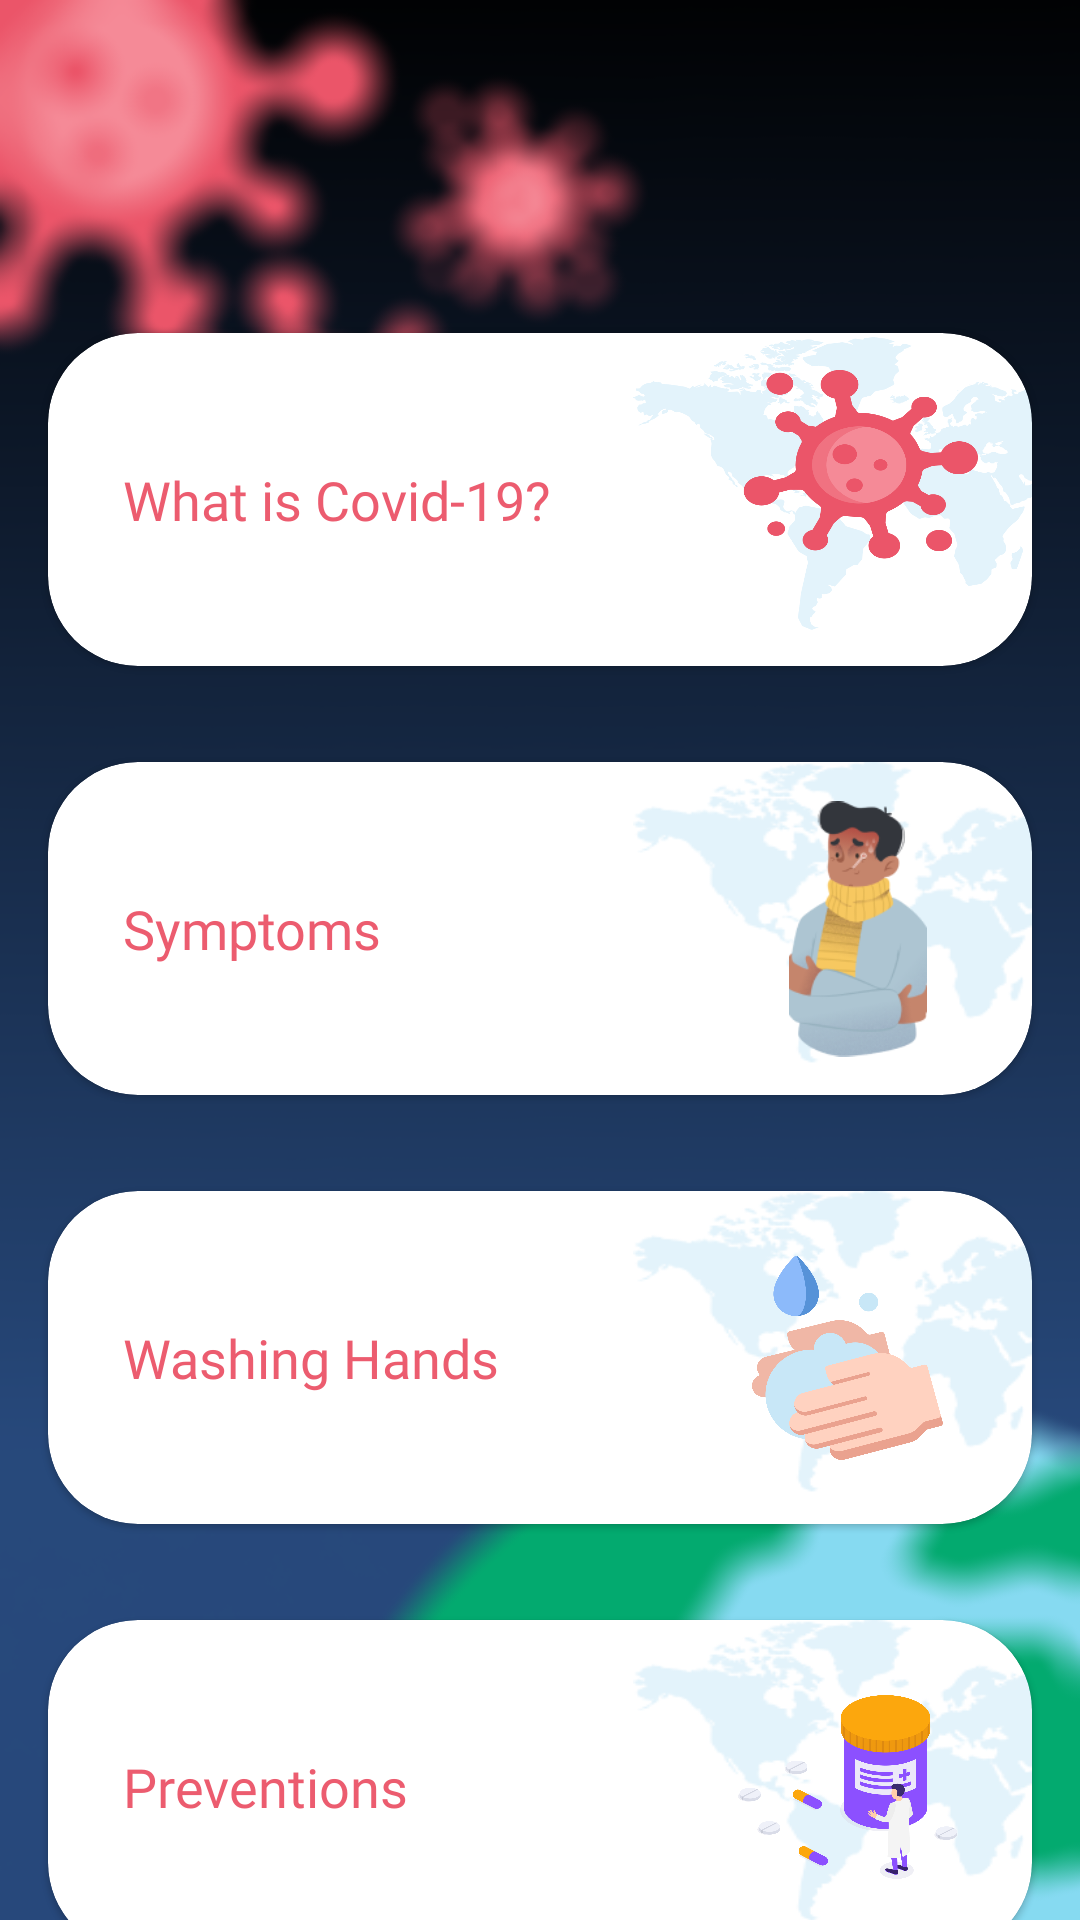

Layout XML and referenced resources for this Android screen:
<!-- AndroidManifest.xml: application theme AppTheme.NoActionBar.TranslucentStatusBar -->
<!-- res/layout/activity_information.xml -->
<?xml version="1.0" encoding="utf-8"?>
<androidx.constraintlayout.widget.ConstraintLayout xmlns:android="http://schemas.android.com/apk/res/android"
    xmlns:app="http://schemas.android.com/apk/res-auto"
    android:layout_width="match_parent"
    android:layout_height="match_parent">

    <androidx.appcompat.widget.AppCompatImageView
        android:layout_width="match_parent"
        android:layout_height="match_parent"
        android:scaleType="fitXY"
        app:srcCompat="@drawable/ic_background_blur" />

    <androidx.core.widget.NestedScrollView
        android:layout_width="match_parent"
        android:layout_height="match_parent">

        <androidx.constraintlayout.widget.ConstraintLayout
            android:layout_width="match_parent"
            android:layout_height="match_parent">

            <com.google.android.material.card.MaterialCardView
                android:id="@+id/btnCovid"
                android:layout_width="match_parent"
                android:layout_height="wrap_content"
                app:cardCornerRadius="@dimen/dimen_30dp"
                app:cardBackgroundColor="@color/colorWhite"
                android:layout_marginStart="@dimen/dimen_16dp"
                android:layout_marginEnd="@dimen/dimen_16dp"
                android:layout_marginTop="@dimen/dimen_111dp"
                app:layout_constraintTop_toTopOf="parent">

                <androidx.constraintlayout.widget.ConstraintLayout
                    android:layout_width="match_parent"
                    android:layout_height="wrap_content"
                    style="@style/SelectableItemBackground">

                    <androidx.appcompat.widget.AppCompatTextView
                        android:layout_width="wrap_content"
                        android:layout_height="wrap_content"
                        android:textSize="@dimen/text_size_18sp"
                        app:layout_constraintTop_toTopOf="parent"
                        app:layout_constraintBottom_toBottomOf="parent"
                        app:layout_constraintStart_toStartOf="parent"
                        android:layout_marginStart="@dimen/dimen_25dp"
                        style="@style/CorotionText.Bold.RedLight"
                        android:text="What is Covid-19?"/>

                    <androidx.appcompat.widget.AppCompatImageView
                        android:layout_width="@dimen/dimen_133dp"
                        android:layout_height="@dimen/dimen_111dp"
                        app:layout_constraintTop_toTopOf="parent"
                        app:layout_constraintEnd_toEndOf="parent"
                        app:srcCompat="@drawable/ic_corona_information"/>

                </androidx.constraintlayout.widget.ConstraintLayout>

            </com.google.android.material.card.MaterialCardView>

            <com.google.android.material.card.MaterialCardView
                android:id="@+id/btnSymptoms"
                android:layout_width="match_parent"
                android:layout_height="wrap_content"
                app:cardCornerRadius="@dimen/dimen_30dp"
                app:cardBackgroundColor="@color/colorWhite"
                android:layout_marginStart="@dimen/dimen_16dp"
                android:layout_marginEnd="@dimen/dimen_16dp"
                android:layout_marginTop="@dimen/dimen_32dp"
                app:layout_constraintTop_toBottomOf="@id/btnCovid">

                <androidx.constraintlayout.widget.ConstraintLayout
                    android:layout_width="match_parent"
                    android:layout_height="wrap_content"
                    style="@style/SelectableItemBackground">

                    <androidx.appcompat.widget.AppCompatTextView
                        android:layout_width="wrap_content"
                        android:layout_height="wrap_content"
                        android:textSize="@dimen/text_size_18sp"
                        app:layout_constraintTop_toTopOf="parent"
                        app:layout_constraintBottom_toBottomOf="parent"
                        app:layout_constraintStart_toStartOf="parent"
                        android:layout_marginStart="@dimen/dimen_25dp"
                        style="@style/CorotionText.Bold.RedLight"
                        android:text="@string/label_symptoms"/>

                    <androidx.appcompat.widget.AppCompatImageView
                        android:layout_width="@dimen/dimen_133dp"
                        android:layout_height="@dimen/dimen_111dp"
                        android:scaleType="fitXY"
                        app:layout_constraintTop_toTopOf="parent"
                        app:layout_constraintEnd_toEndOf="parent"
                        app:srcCompat="@drawable/ic_island"/>

                    <androidx.appcompat.widget.AppCompatImageView
                        android:layout_width="@dimen/dimen_46dp"
                        android:layout_height="@dimen/dimen_86dp"
                        app:layout_constraintTop_toTopOf="parent"
                        app:layout_constraintEnd_toEndOf="parent"
                        app:layout_constraintBottom_toBottomOf="parent"
                        android:layout_marginEnd="@dimen/dimen_35dp"
                        app:srcCompat="@drawable/ic_symptoms"/>

                </androidx.constraintlayout.widget.ConstraintLayout>

            </com.google.android.material.card.MaterialCardView>

            <com.google.android.material.card.MaterialCardView
                android:id="@+id/btnWashingHand"
                android:layout_width="match_parent"
                android:layout_height="wrap_content"
                app:cardCornerRadius="@dimen/dimen_30dp"
                app:cardBackgroundColor="@color/colorWhite"
                android:layout_marginStart="@dimen/dimen_16dp"
                android:layout_marginEnd="@dimen/dimen_16dp"
                android:layout_marginTop="@dimen/dimen_32dp"
                app:layout_constraintTop_toBottomOf="@id/btnSymptoms">

                <androidx.constraintlayout.widget.ConstraintLayout
                    android:layout_width="match_parent"
                    android:layout_height="wrap_content"
                    style="@style/SelectableItemBackground">

                    <androidx.appcompat.widget.AppCompatTextView
                        android:layout_width="wrap_content"
                        android:layout_height="wrap_content"
                        android:textSize="@dimen/text_size_18sp"
                        app:layout_constraintTop_toTopOf="parent"
                        app:layout_constraintBottom_toBottomOf="parent"
                        app:layout_constraintStart_toStartOf="parent"
                        android:layout_marginStart="@dimen/dimen_25dp"
                        style="@style/CorotionText.Bold.RedLight"
                        android:text="@string/label_washing_hands"/>

                    <androidx.appcompat.widget.AppCompatImageView
                        android:layout_width="@dimen/dimen_133dp"
                        android:layout_height="@dimen/dimen_111dp"
                        android:scaleType="fitXY"
                        app:layout_constraintTop_toTopOf="parent"
                        app:layout_constraintEnd_toEndOf="parent"
                        app:srcCompat="@drawable/ic_island"/>

                    <androidx.appcompat.widget.AppCompatImageView
                        android:layout_width="@dimen/dimen_73dp"
                        android:layout_height="@dimen/dimen_68dp"
                        app:layout_constraintTop_toTopOf="parent"
                        app:layout_constraintEnd_toEndOf="parent"
                        app:layout_constraintBottom_toBottomOf="parent"
                        android:layout_marginEnd="@dimen/dimen_25dp"
                        app:srcCompat="@drawable/ic_washing_hand"/>

                </androidx.constraintlayout.widget.ConstraintLayout>

            </com.google.android.material.card.MaterialCardView>

            <com.google.android.material.card.MaterialCardView
                android:id="@+id/btnPreventions"
                android:layout_width="match_parent"
                android:layout_height="wrap_content"
                app:cardCornerRadius="@dimen/dimen_30dp"
                app:cardBackgroundColor="@color/colorWhite"
                android:layout_marginStart="@dimen/dimen_16dp"
                android:layout_marginEnd="@dimen/dimen_16dp"
                android:layout_marginTop="@dimen/dimen_32dp"
                app:layout_constraintTop_toBottomOf="@id/btnWashingHand">

                <androidx.constraintlayout.widget.ConstraintLayout
                    android:layout_width="match_parent"
                    android:layout_height="wrap_content"
                    style="@style/SelectableItemBackground">

                    <androidx.appcompat.widget.AppCompatTextView
                        android:layout_width="wrap_content"
                        android:layout_height="wrap_content"
                        android:textSize="@dimen/text_size_18sp"
                        app:layout_constraintTop_toTopOf="parent"
                        app:layout_constraintBottom_toBottomOf="parent"
                        app:layout_constraintStart_toStartOf="parent"
                        android:layout_marginStart="@dimen/dimen_25dp"
                        style="@style/CorotionText.Bold.RedLight"
                        android:text="@string/label_preventions"/>

                    <androidx.appcompat.widget.AppCompatImageView
                        android:layout_width="@dimen/dimen_133dp"
                        android:layout_height="@dimen/dimen_111dp"
                        android:scaleType="fitXY"
                        app:layout_constraintTop_toTopOf="parent"
                        app:layout_constraintEnd_toEndOf="parent"
                        app:srcCompat="@drawable/ic_island"/>

                    <androidx.appcompat.widget.AppCompatImageView
                        android:layout_width="@dimen/dimen_73dp"
                        android:layout_height="@dimen/dimen_68dp"
                        app:layout_constraintTop_toTopOf="parent"
                        app:layout_constraintEnd_toEndOf="parent"
                        app:layout_constraintBottom_toBottomOf="parent"
                        android:layout_marginEnd="@dimen/dimen_25dp"
                        app:srcCompat="@drawable/ic_preventions"/>

                </androidx.constraintlayout.widget.ConstraintLayout>

            </com.google.android.material.card.MaterialCardView>

        </androidx.constraintlayout.widget.ConstraintLayout>

    </androidx.core.widget.NestedScrollView>

    <include
        layout="@layout/layout_toolbar"/>

</androidx.constraintlayout.widget.ConstraintLayout>
<!-- res/layout/layout_toolbar.xml (included above) -->
<?xml version="1.0" encoding="utf-8"?>
<androidx.constraintlayout.widget.ConstraintLayout xmlns:android="http://schemas.android.com/apk/res/android"
    android:layout_width="match_parent"
    android:layout_height="wrap_content"
    xmlns:app="http://schemas.android.com/apk/res-auto">

    <androidx.appcompat.widget.Toolbar
        android:id="@+id/toolbar"
        android:layout_width="match_parent"
        android:layout_height="?attr/actionBarSize"
        android:layout_marginTop="@dimen/dimen_30dp"
        android:fitsSystemWindows="true"
        app:contentInsetStart="@dimen/dimen_16dp"
        app:contentInsetStartWithNavigation="@dimen/dimen_20dp"
        app:layout_constraintTop_toTopOf="parent"
        app:navigationIcon="@drawable/ic_chevron_left">
    </androidx.appcompat.widget.Toolbar>

</androidx.constraintlayout.widget.ConstraintLayout>
<!-- resources referenced by this layout -->
<resources>
  <color name="colorWhite">#FFFFFF</color>
  <dimen name="dimen_111dp">111dp</dimen>
  <dimen name="dimen_133dp">133dp</dimen>
  <dimen name="dimen_16dp">16dp</dimen>
  <dimen name="dimen_20dp">20dp</dimen>
  <dimen name="dimen_25dp">25dp</dimen>
  <dimen name="dimen_30dp">30dp</dimen>
  <dimen name="dimen_32dp">32dp</dimen>
  <dimen name="dimen_35dp">35dp</dimen>
  <dimen name="dimen_46dp">46dp</dimen>
  <dimen name="dimen_68dp">68dp</dimen>
  <dimen name="dimen_73dp">73dp</dimen>
  <dimen name="dimen_86dp">86dp</dimen>
  <dimen name="text_size_18sp">18sp</dimen>
  <!-- drawable ic_background_blur: png bitmap (drawable, 202145 bytes) -->
  <!-- drawable ic_corona_information: png bitmap (drawable, 90188 bytes) -->
  <!-- drawable ic_island: png bitmap (drawable, 8587 bytes) -->
  <!-- drawable ic_preventions: png bitmap (drawable, 63722 bytes) -->
  <!-- drawable ic_symptoms: png bitmap (drawable, 17671 bytes) -->
  <!-- drawable ic_washing_hand: png bitmap (drawable, 53375 bytes) -->
  <string name="label_preventions">Preventions</string>
  <string name="label_symptoms">Symptoms</string>
  <string name="label_washing_hands">Washing Hands</string>
  <style name="CorotionText.Bold.RedLight">
          <item name="android:textColor">@color/colorRedLight</item>
      </style>
  <style name="SelectableItemBackground">
          <item name="android:theme">@style/SelectableItemTheme</item>
          <item name="android:background">?attr/selectableItemBackground</item>
      </style>
  <style name="AppTheme.NoActionBar.TranslucentStatusBar">
          <item name="android:windowTranslucentStatus" tools:targetApi="kitkat">true</item>
          <item name="android:windowDrawsSystemBarBackgrounds" tools:targetApi="lollipop">false</item>
      </style>
  <color name="colorRedLight">#EC5C6F</color>
  <style name="SelectableItemTheme">
          <item name="colorControlHighlight">@color/colorWarmGreyTwo</item>
      </style>
  <color name="colorWarmGreyTwo">#BAB9B9</color>
</resources>
